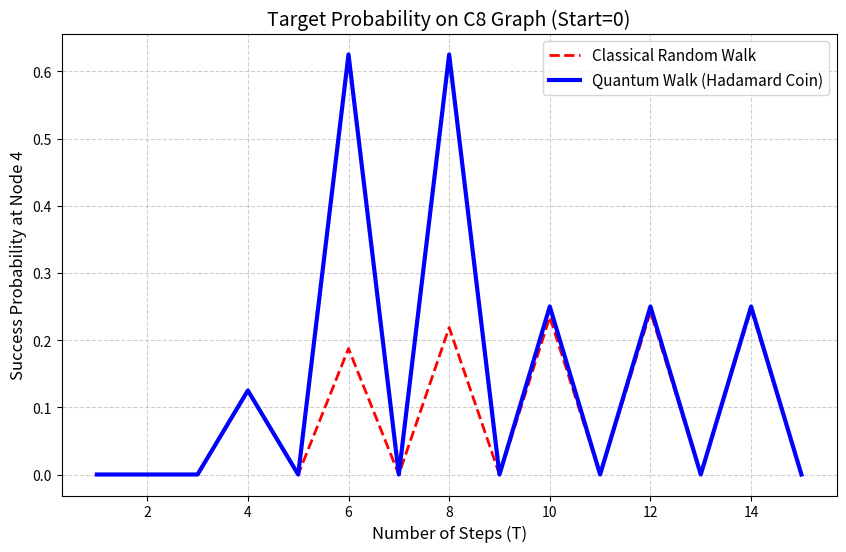

Recreate this plot in Python.
import numpy as np
import matplotlib.pyplot as plt
from scipy.linalg import fractional_matrix_power

def simulate_walks(N, T, x_start, x_target):
    P = np.zeros((N, N))
    for i in range(N):
        P[i, (i - 1) % N] = 0.5
        P[i, (i + 1) % N] = 0.5
    pi_0 = np.zeros(N)
    pi_0[x_start] = 1.0
    pi_T = np.linalg.matrix_power(P, T) @ pi_0
    P_CRW_target = pi_T[x_target]
    H_size = 2 * N
    H = 1/np.sqrt(2) * np.array([[1, 1], [1, -1]])
    C_total = np.kron(np.eye(N), H)
    S = np.zeros((H_size, H_size), dtype=complex)
    for x in range(N):
        idx_in = 2 * x
        idx_out = 2 * ((x - 1) % N)
        S[idx_out, idx_in] = 1.0
        idx_in = 2 * x + 1
        idx_out = 2 * ((x + 1) % N) + 1
        S[idx_out, idx_in] = 1.0
    U = S @ C_total
    psi_0 = np.zeros(H_size, dtype=complex)
    psi_0[2 * x_start] = 1.0
    U_T = np.linalg.matrix_power(U, T)
    psi_T = U_T @ psi_0
    prob_0 = np.abs(psi_T[2 * x_target])**2
    prob_1 = np.abs(psi_T[2 * x_target + 1])**2
    P_QW_target = prob_0 + prob_1
    return P_CRW_target, P_QW_target

N_NODES = 8
STEPS = 15
START_NODE = 0
TARGET_NODE = 4
P_CRW, P_QW = simulate_walks(N_NODES, STEPS, START_NODE, TARGET_NODE)
steps_range = np.arange(1, STEPS + 1)
p_crw_history = []
p_qw_history = []
for t in steps_range:
    p_crw, p_qw = simulate_walks(N_NODES, t, START_NODE, TARGET_NODE)
    p_crw_history.append(p_crw)
    p_qw_history.append(p_qw)
plt.figure(figsize=(10, 6))
plt.plot(steps_range, p_crw_history, 'r--', label='Classical Random Walk', linewidth=2)
plt.plot(steps_range, p_qw_history, 'b-', label='Quantum Walk (Hadamard Coin)', linewidth=3)
plt.xlabel('Number of Steps (T)', fontsize=12)
plt.ylabel(f'Success Probability at Node {TARGET_NODE}', fontsize=12)
plt.title(f'Target Probability on C{N_NODES} Graph (Start={START_NODE})', fontsize=14)
plt.legend(fontsize=11)
plt.grid(True, linestyle='--', alpha=0.6)
plt.show()
print(f"\n--- Simulation Results (N={N_NODES}, T={STEPS}, Target={TARGET_NODE}) ---")
print("Classical Random Walk Success Probability: P_CRW(t=4) = {:.4f}".format(P_CRW))
print("Quantum Walk Success Probability: P_QW(t=4) = {:.4f}".format(P_QW))
print("-" * 75)
